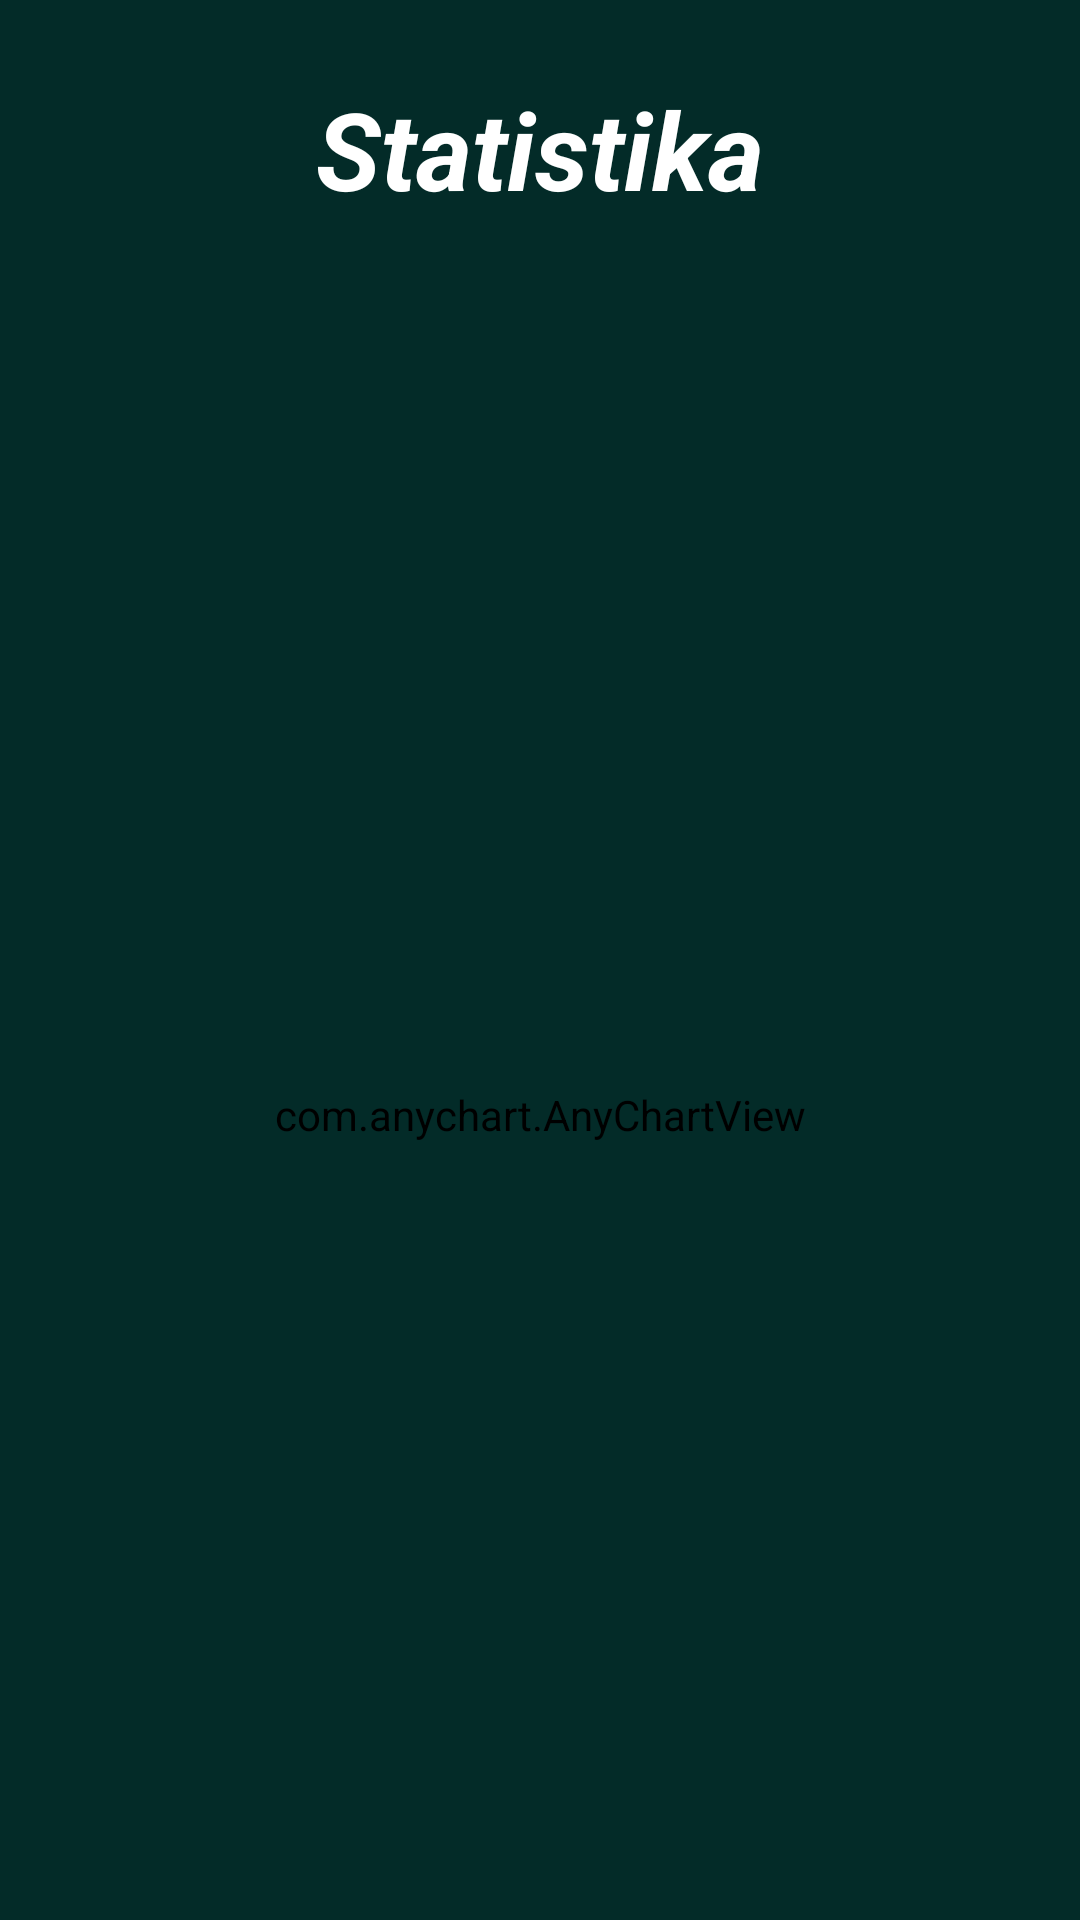

Layout XML and referenced resources for this Android screen:
<!-- AndroidManifest.xml: application theme Theme.Covid19 -->
<!-- res/layout/fragment_stats.xml -->
<?xml version="1.0" encoding="utf-8"?>
<layout xmlns:android="http://schemas.android.com/apk/res/android"
    xmlns:app="http://schemas.android.com/apk/res-auto"
    xmlns:tools="http://schemas.android.com/tools">
    <androidx.constraintlayout.widget.ConstraintLayout
        android:layout_width="match_parent"
        android:layout_height="match_parent"
        android:background="@color/background"
        tools:context=".StatsFragment">

        

        <TextView
            android:id="@+id/textView5"
            style="@style/naslov"
            android:layout_width="wrap_content"
            android:layout_height="67dp"
            android:layout_marginTop="16dp"
            android:text="@string/stats"
            app:layout_constraintEnd_toEndOf="parent"
            app:layout_constraintStart_toStartOf="parent"
            app:layout_constraintTop_toTopOf="parent" />

        <com.anychart.AnyChartView
            android:id="@+id/chartID"
            android:layout_width="0dp"
            android:layout_height="0dp"
            android:layout_marginTop="20dp"
            android:background="@color/background"
            android:backgroundTint="@color/background"
            app:layout_constraintBottom_toBottomOf="parent"
            app:layout_constraintEnd_toEndOf="parent"
            app:layout_constraintStart_toStartOf="parent"
            app:layout_constraintTop_toBottomOf="@+id/textView5">

        </com.anychart.AnyChartView>

    </androidx.constraintlayout.widget.ConstraintLayout>
</layout>
<!-- resources referenced by this layout -->
<resources>
  <color name="background">#032B28</color>
  <string name="stats">Statistika</string>
  <style name="naslov">
          <item name="android:layout_width">@dimen/widthNaslov</item>
          <item name="android:layout_height">193dp</item>
          <item name="android:layout_marginTop">8dp</item>
          <item name="android:gravity">center_horizontal|center_vertical</item>
          <item name="android:textColor">@color/white</item>
          <item name="android:textSize">36sp</item>
          <item name="android:textStyle">bold|italic</item>
      </style>
  <style name="Theme.Covid19" parent="Theme.MaterialComponents.DayNight.DarkActionBar">
          
          <item name="colorPrimary">@color/teal_200</item>
          <item name="colorPrimaryVariant">@color/teal_700</item>
          <item name="colorOnPrimary">@color/white</item>
          
          <item name="colorSecondary">@color/teal_200</item>
          <item name="colorSecondaryVariant">@color/teal_700</item>
          <item name="colorOnSecondary">@color/black</item>
          
          <item name="android:statusBarColor" tools:targetApi="l">?attr/colorPrimaryVariant</item>
          
      </style>
  <dimen name="widthNaslov">382dp</dimen>
  <color name="white">#FFFFFFFF</color>
  <color name="teal_200">#FF03DAC5</color>
  <color name="teal_700">#FF018786</color>
  <color name="black">#FF000000</color>
</resources>
